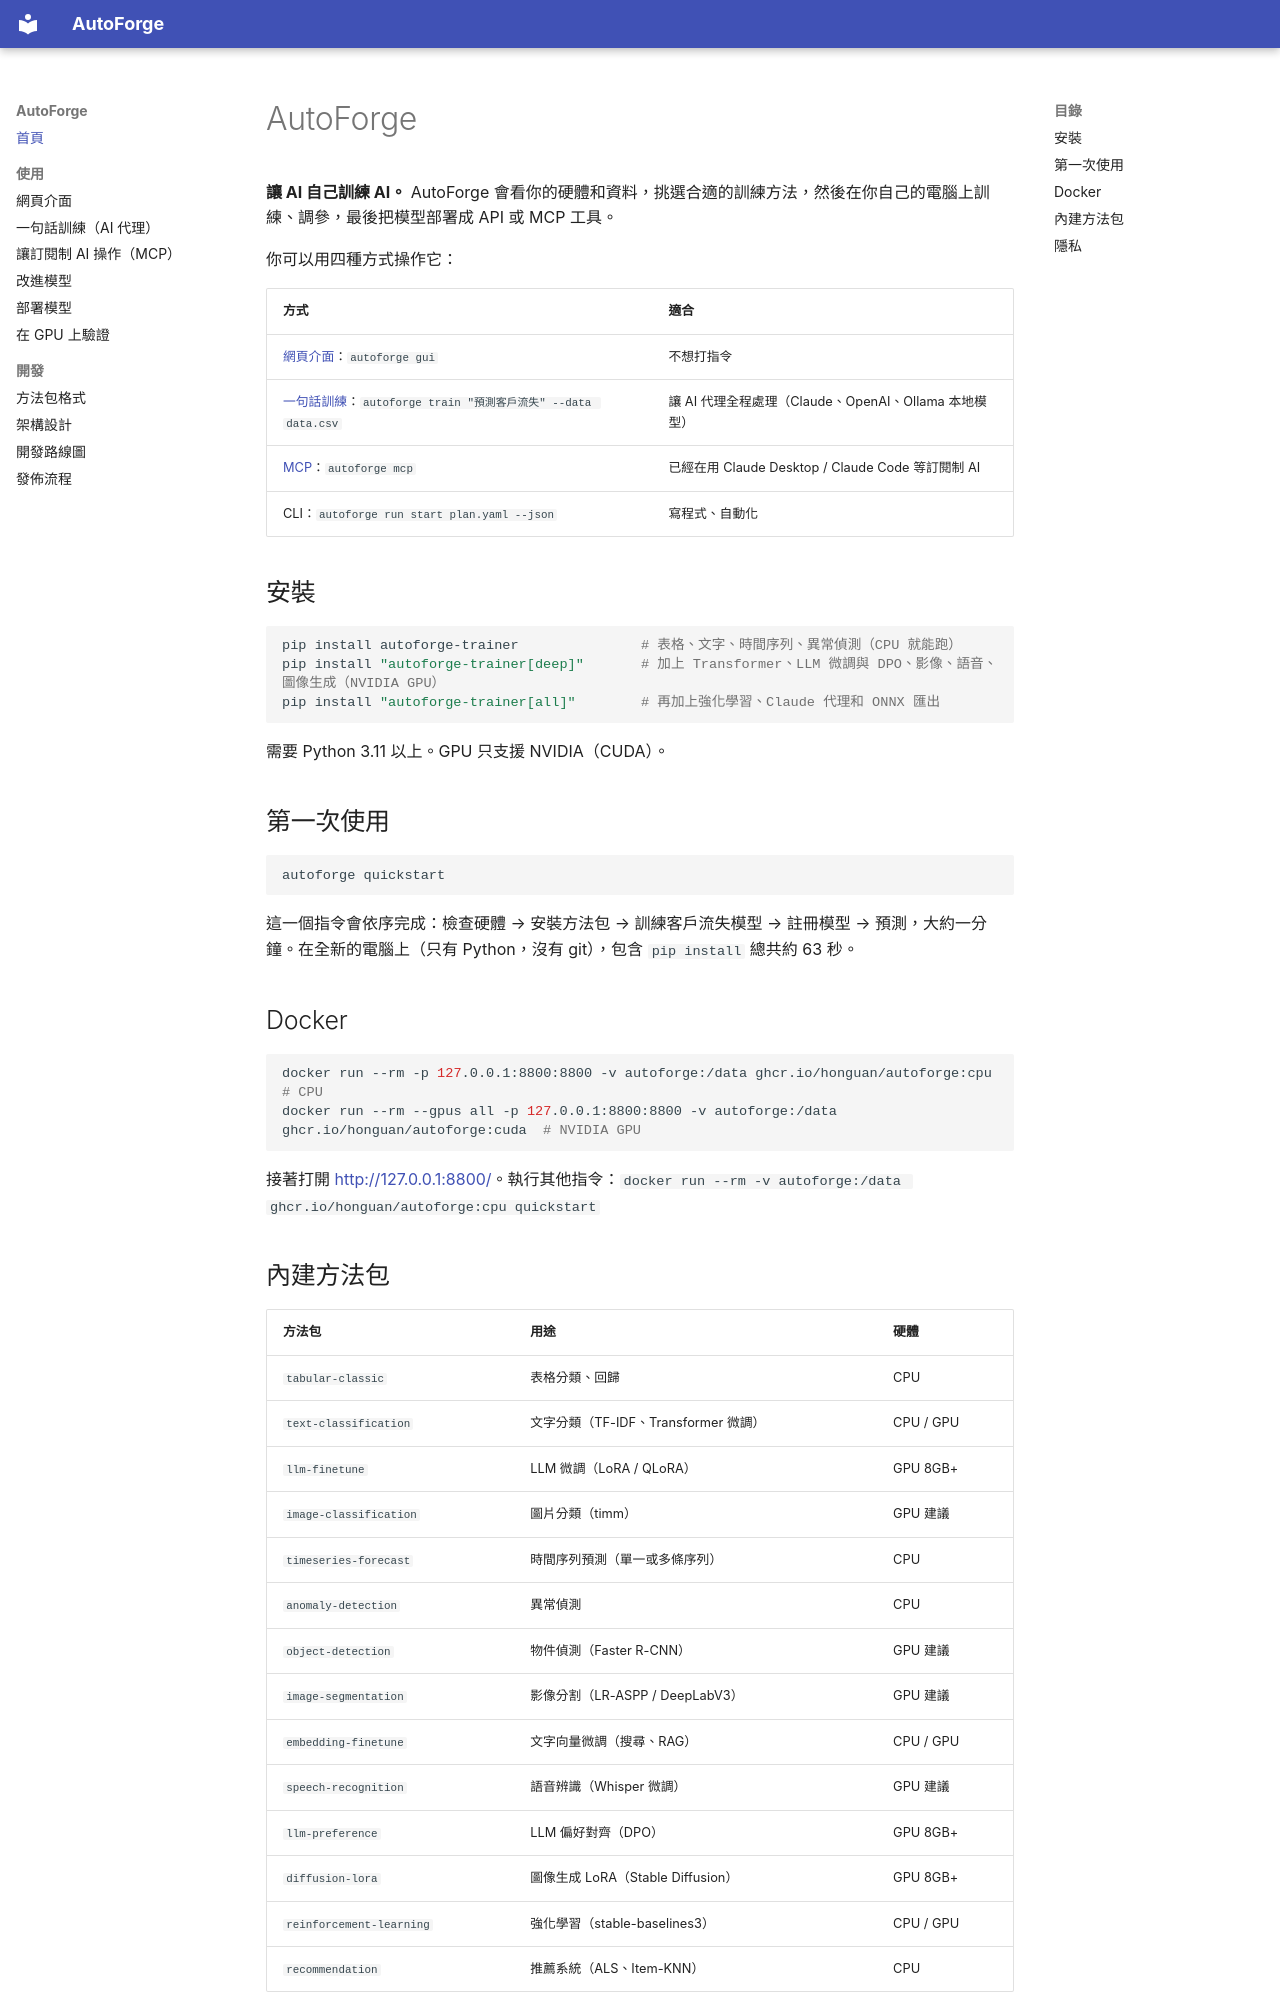

repository: Honguan/autoforge · page: index.html · generator: mkdocs

# AutoForge

**讓 AI 自己訓練 AI。** AutoForge 會看你的硬體和資料，挑選合適的訓練方法，然後在你自己的電腦上訓練、調參，最後把模型部署成 API 或 MCP 工具。

你可以用四種方式操作它：

| 方式 | 適合 |
|---|---|
| [網頁介面](GUI.md)：`autoforge gui` | 不想打指令 |
| [一句話訓練](AGENT.md)：`autoforge train "預測客戶流失" --data data.csv` | 讓 AI 代理全程處理（Claude、OpenAI、Ollama 本地模型） |
| [MCP](MCP.md)：`autoforge mcp` | 已經在用 Claude Desktop / Claude Code 等訂閱制 AI |
| CLI：`autoforge run start plan.yaml --json` | 寫程式、自動化 |

## 安裝

```bash
pip install autoforge-trainer               # 表格、文字、時間序列、異常偵測（CPU 就能跑）
pip install "autoforge-trainer[deep]"       # 加上 Transformer、LLM 微調與 DPO、影像、語音、圖像生成（NVIDIA GPU）
pip install "autoforge-trainer[all]"        # 再加上強化學習、Claude 代理和 ONNX 匯出
```

需要 Python 3.11 以上。GPU 只支援 NVIDIA（CUDA）。

## 第一次使用

```bash
autoforge quickstart
```

這一個指令會依序完成：檢查硬體 → 安裝方法包 → 訓練客戶流失模型 → 註冊模型 → 預測，大約一分鐘。在全新的電腦上（只有 Python，沒有 git），包含 `pip install` 總共約 63 秒。

## Docker

```bash
docker run --rm -p 127.0.0.1:8800:8800 -v autoforge:/data ghcr.io/honguan/autoforge:cpu             # CPU
docker run --rm --gpus all -p 127.0.0.1:8800:8800 -v autoforge:/data ghcr.io/honguan/autoforge:cuda  # NVIDIA GPU
```

接著打開 <http://127.0.0.1:8800/>。執行其他指令：`docker run --rm -v autoforge:/data ghcr.io/honguan/autoforge:cpu quickstart`
